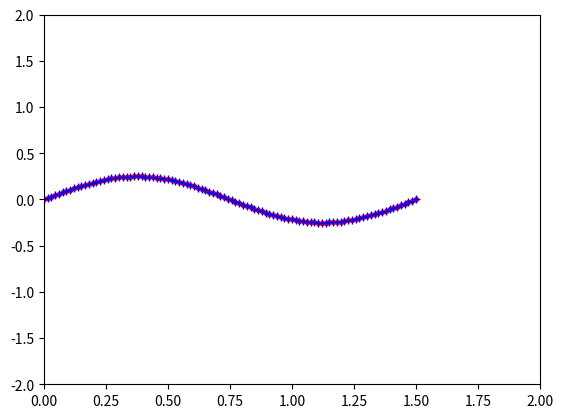

The script that saved this image:
#!/usr/bin/env python
import matplotlib.pyplot as plt
import numpy as np
import os

f=0.66666667
amplitude=0.25
zheight=0
order=7

t = np.linspace(0,1/f,100)
z = zheight+amplitude*np.sin(2*np.pi*f*t)

plt.plot(t, z, 'r.')

pfit = np.polyfit(t, z, order)
fit = np.poly1d(pfit)

print(fit)
print('f(start)=',fit(0))
print('f(end)=',fit(1/f))
for x1 in t:
    plt.plot(x1, fit(x1), 'b+')

plt.axis([0, 2, -2, 2])
plt.show()


output_file = os.getenv("HOME") + "/route.csv"

matrix = np.empty([0, order+1])


row = np.array([])
row = np.append(row, 1/f)
polynomial= pfit[::-1]

row = np.append(row, polynomial)
row=row.reshape(1, row.shape[0])
print('writing to file - ' , row)
np.savetxt(output_file, row, delimiter=",", header="t,x0,x1,x2,x3,x4,x5,x6,x7")

